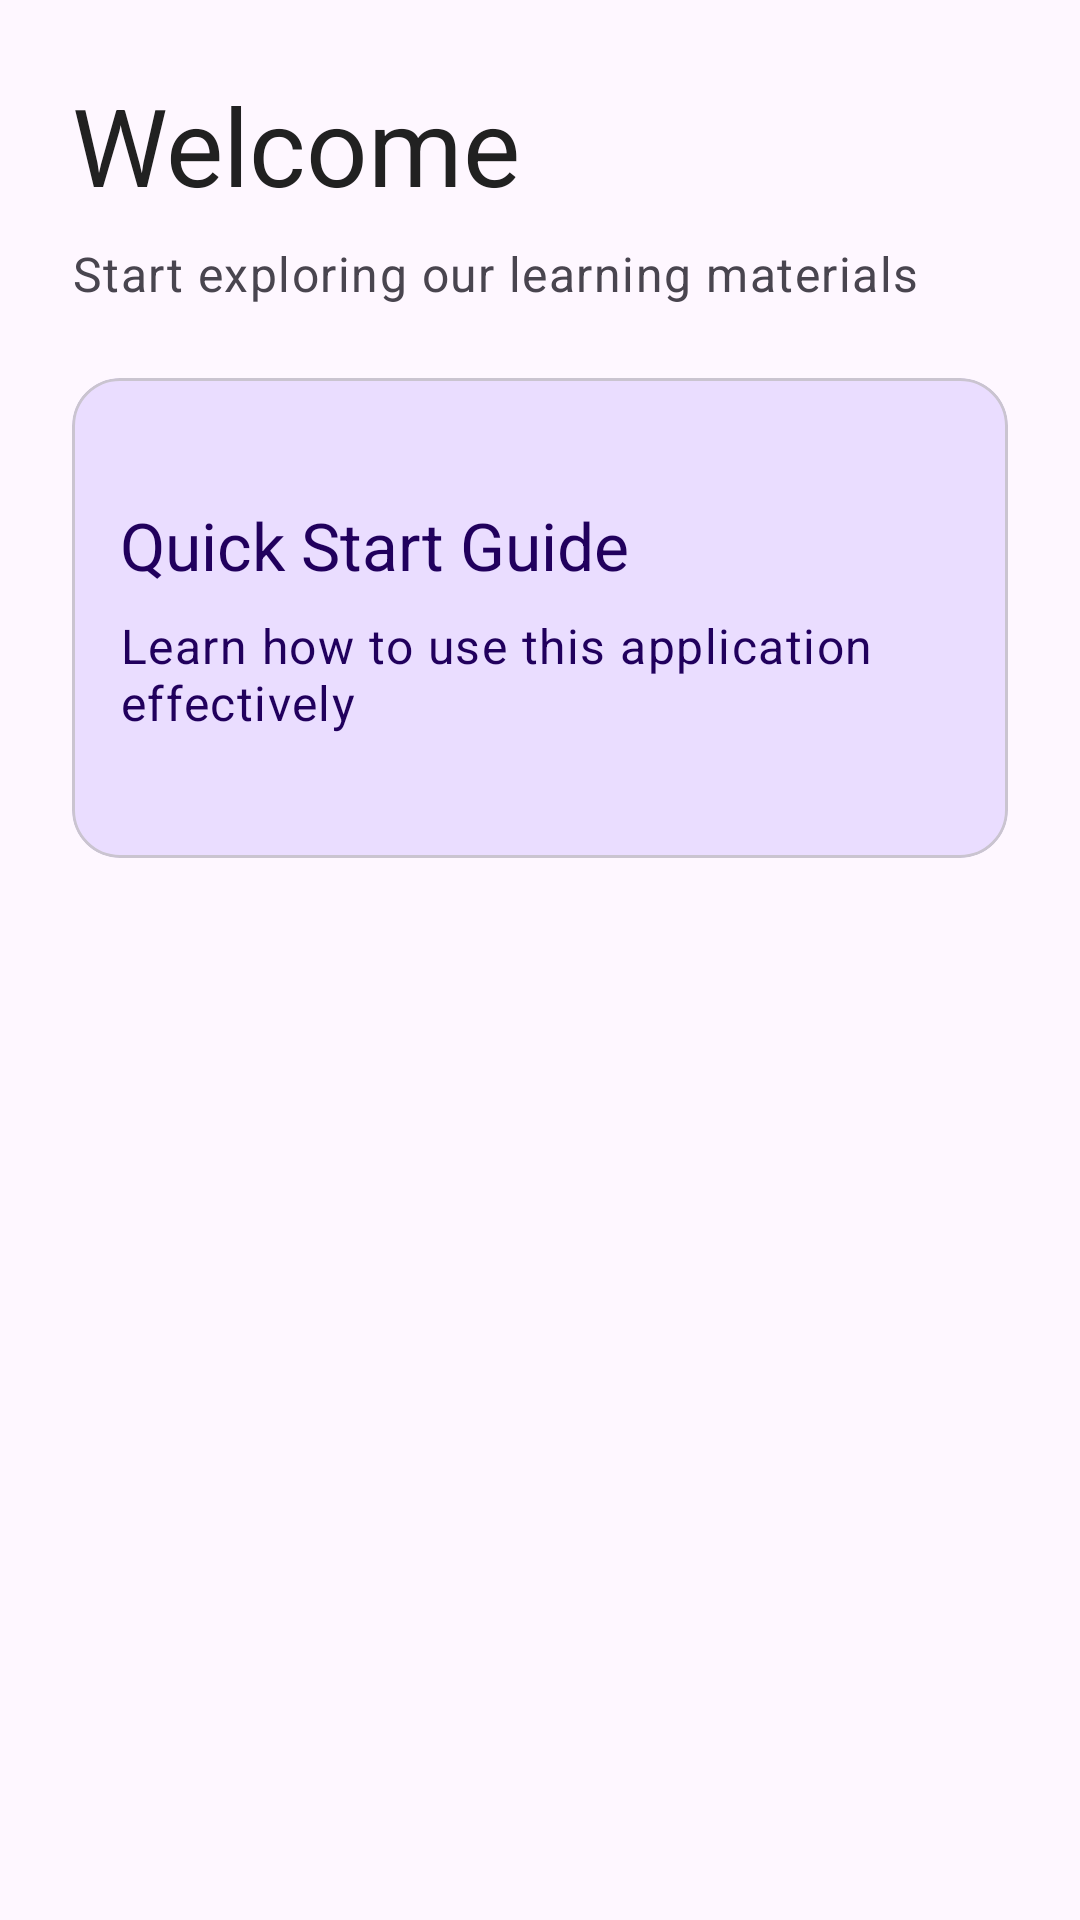

Here is an Android app screen rendered from its layout file. Give the layout XML and the strings, colors and styles it references.
<!-- AndroidManifest.xml: application theme Theme.Main_mobile -->
<!-- res/layout/fragment_main_home.xml -->
<?xml version="1.0" encoding="utf-8"?>
<ScrollView
    xmlns:android="http://schemas.android.com/apk/res/android"
    xmlns:app="http://schemas.android.com/apk/res-auto"
    android:layout_width="match_parent"
    android:layout_height="match_parent">

    <LinearLayout
        android:layout_width="match_parent"
        android:layout_height="wrap_content"
        android:orientation="vertical"
        android:padding="24dp">

        <TextView
            android:layout_width="match_parent"
            android:layout_height="wrap_content"
            android:text="Welcome"
            android:textAppearance="?attr/textAppearanceDisplaySmall"
            android:textColor="?attr/colorOnSurface"/>

        <TextView
            android:layout_width="match_parent"
            android:layout_height="wrap_content"
            android:layout_marginTop="8dp"
            android:text="Start exploring our learning materials"
            android:textAppearance="?attr/textAppearanceBodyLarge"
            android:textColor="?attr/colorOnSurfaceVariant"/>

        <com.google.android.material.card.MaterialCardView
            android:layout_width="match_parent"
            android:layout_height="160dp"
            android:layout_marginTop="24dp"
            app:cardCornerRadius="16dp"
            app:cardElevation="0dp"
            android:backgroundTint="?attr/colorPrimaryContainer">

            <LinearLayout
                android:layout_width="match_parent"
                android:layout_height="match_parent"
                android:orientation="vertical"
                android:padding="16dp"
                android:gravity="center_vertical">

                <TextView
                    android:layout_width="wrap_content"
                    android:layout_height="wrap_content"
                    android:text="Quick Start Guide"
                    android:textAppearance="?attr/textAppearanceTitleLarge"
                    android:textColor="?attr/colorOnPrimaryContainer"/>

                <TextView
                    android:layout_width="wrap_content"
                    android:layout_height="wrap_content"
                    android:layout_marginTop="8dp"
                    android:text="Learn how to use this application effectively"
                    android:textAppearance="?attr/textAppearanceBodyLarge"
                    android:textColor="?attr/colorOnPrimaryContainer"/>
            </LinearLayout>
        </com.google.android.material.card.MaterialCardView>
    </LinearLayout>
</ScrollView>
<!-- resources referenced by this layout -->
<resources>
  <style name="Theme.Main_mobile" parent="Theme.Material3.DayNight">
          <item name="colorPrimary">@color/primary</item>
          <item name="colorPrimaryDark">@color/primary_dark</item>
          <item name="colorSecondary">@color/accent</item>
          <item name="android:statusBarColor">?attr/colorPrimaryDark</item>
          <item name="colorSurface">@color/background_light</item>
          <item name="colorOnSurface">@color/text_primary</item>
          <item name="android:windowLightStatusBar">true</item>
      </style>
  <color name="primary">#2196F3</color>
  <color name="primary_dark">#1976D2</color>
  <color name="accent">#FFC107</color>
  <color name="background_light">#FAFAFA</color>
  <color name="text_primary">#212121</color>
</resources>
